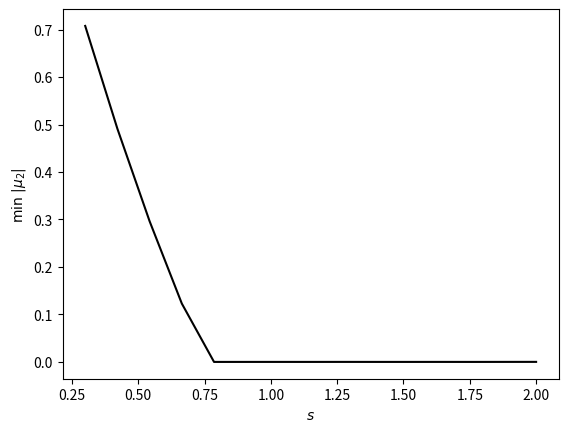

Here is the Python script that generated this plot:
import numpy as np
import matplotlib.pyplot as plt
from scipy.optimize import fsolve


def upper_bound_P(s):
    return (2 * np.pi) / np.sqrt(np.power(3, 2 / s) - 1)


def const_sol(wavespeed, integration_const):
    return (wavespeed + np.sqrt(np.power(wavespeed, 2) + 8 * integration_const)) / 4


def const_sol_der(wavespeed, integration_const):
    return (1 / 4) * (
        1
        + np.divide(wavespeed, np.sqrt(np.power(wavespeed, 2) + 8 * integration_const))
    )


def bessel_symbol(Xi, s):
    return np.power((1 + np.power(Xi, 2)), -s / 2)


def mu_2(Xi, s, bifurcation_point, const_sol, const_sol_der, symbol, integration_const):
    a = 1 + 3 * symbol(Xi, s)
    b = (3 * symbol(Xi, s) + 1) * const_sol_der(
        bifurcation_point, integration_const
    ) - 1
    c = 1 / (4 * (const_sol(bifurcation_point, integration_const) - bifurcation_point))

    d = 8 * (
        3 * const_sol_der(bifurcation_point, integration_const) * symbol(2 * Xi, s)
        - bifurcation_point
        + const_sol(bifurcation_point, integration_const)
    )

    return (a / b) * (c + (a / d))


def mu_2_part(Xi, s, symbol):
    return 8 * (symbol(Xi, s) - symbol(2 * Xi, s)) - (
        (1 - symbol(Xi, s)) * (1 + 3 * symbol(2 * Xi, s))
    )


if __name__ == "__main__":
    N = 15
    M = int(1e4)
    S = np.linspace(0.3, 2, N)
    integration_const = 1
    smallest_mu_2_values = np.zeros(N)
    largest_mu_2_values = np.zeros(N)

    for i in range(0, N):
        P = upper_bound_P(S[i])
        Xi = (2 * np.pi) / np.linspace(1e-6, P, M, endpoint=False)
        symbol = bessel_symbol

        # bifurcation_points_implicit = lambda wavespeed: (
        #     wavespeed - const_sol(wavespeed, integration_const)
        # ) - 3 * const_sol(wavespeed, integration_const) * bessel_symbol(Xi, S[i])

        # bifurcation_points = fsolve(bifurcation_points_implicit, np.ones(M))

        mu_2_values = mu_2_part(Xi, S[i], symbol)
        smallest_mu_2_values[i] = np.min(np.abs(mu_2_values))

    plt.xlabel(r"$s$")
    plt.ylabel(r"$\min\ |\mu_2|$")
    plt.plot(S, smallest_mu_2_values, "k")
    plt.savefig("mu_2_fdp.png")
    plt.show()
    plt.close()
